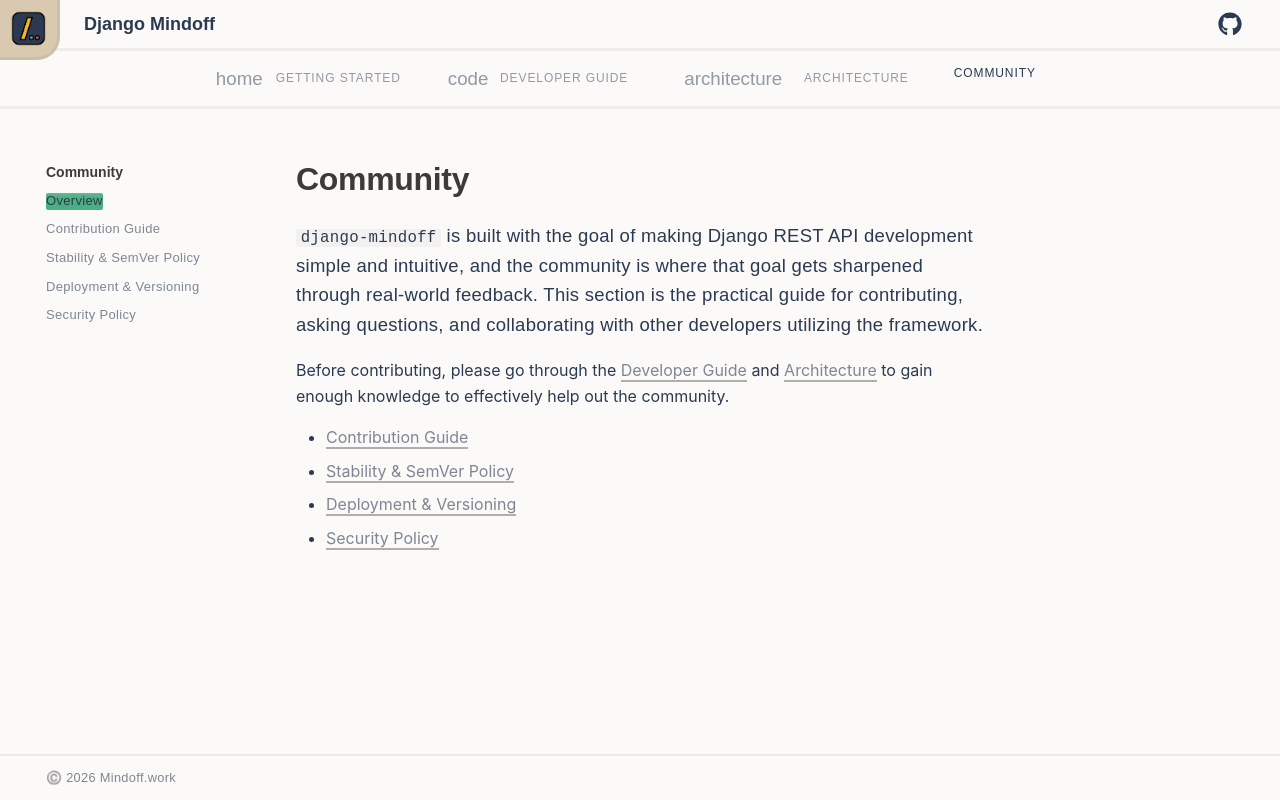

repository: P-Sudhakar-tech/django-mindoff · page: v0.6/community/index.html · generator: mkdocs

# Community

`django-mindoff` is built with the goal of making Django REST API development simple and intuitive, and the community is where that goal gets sharpened through real-world feedback. This section is the practical guide for contributing, asking questions, and collaborating with other developers utilizing the framework.

Before contributing, please go through the [Developer Guide](../developer_guide/index.md) and [Architecture](../architecture/index.md) to gain enough knowledge to effectively help out the community.

{{ COMMUNITY_MENU }}
